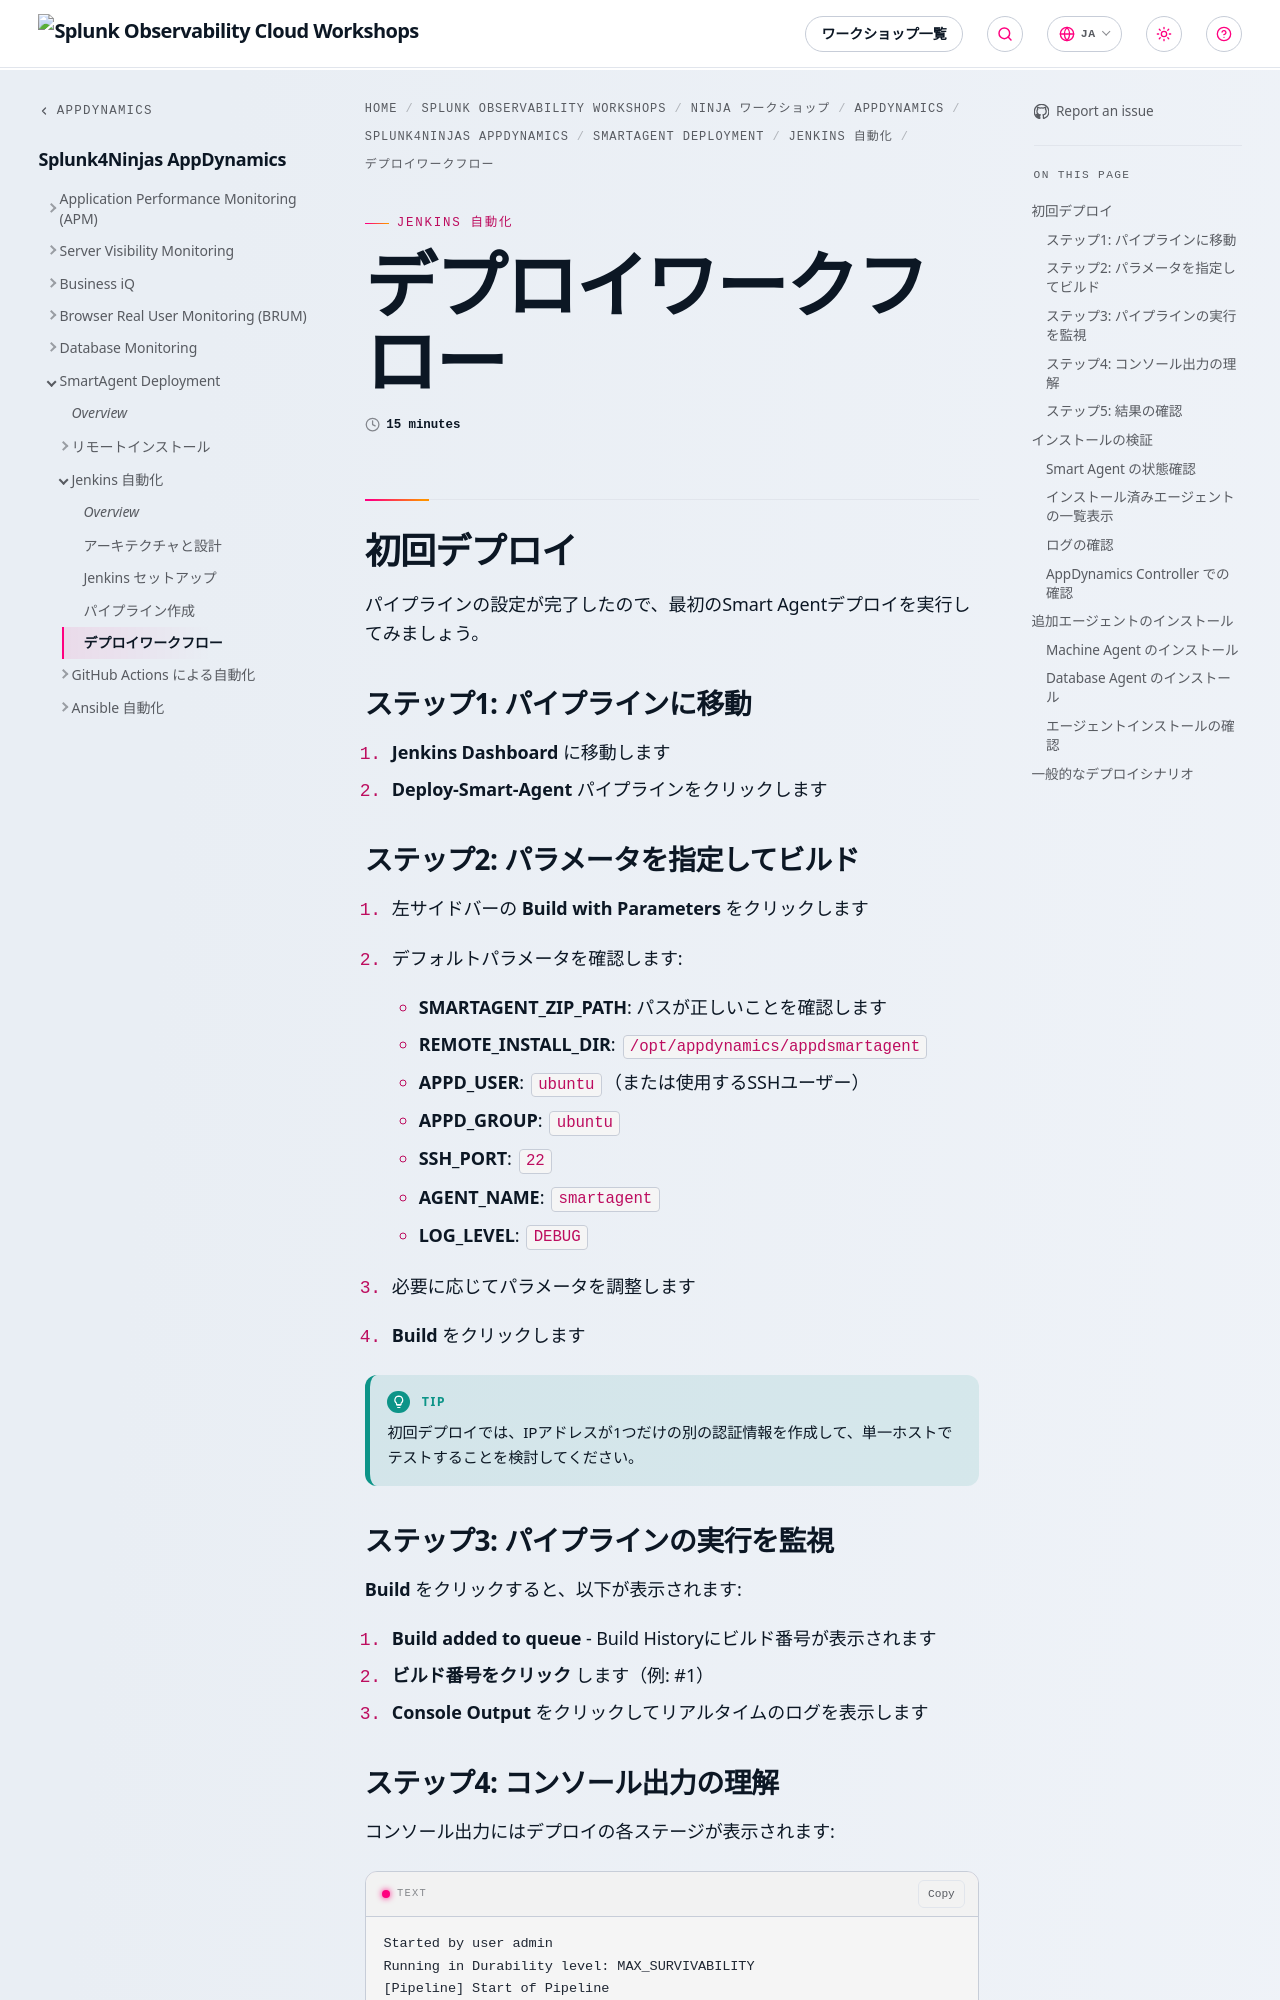

repository: splunk/observability-workshop · page: ja/ninja-workshops/appdynamics/1-appd-workshop/6-smartagent/2-jenkins-automation/4-deployment-workflow/index.html · generator: mkdocs

---
title: デプロイワークフロー
weight: 4
time: 15 minutes
---

## 初回デプロイ

パイプラインの設定が完了したので、最初のSmart Agentデプロイを実行してみましょう。

### ステップ1: パイプラインに移動

1. **Jenkins Dashboard** に移動します
2. **Deploy-Smart-Agent** パイプラインをクリックします

### ステップ2: パラメータを指定してビルド

1. 左サイドバーの **Build with Parameters** をクリックします
2. デフォルトパラメータを確認します:
   - **SMARTAGENT_ZIP_PATH**: パスが正しいことを確認します
   - **REMOTE_INSTALL_DIR**: `/opt/appdynamics/appdsmartagent`
   - **APPD_USER**: `ubuntu`（または使用するSSHユーザー）
   - **APPD_GROUP**: `ubuntu`
   - **SSH_PORT**: `22`
   - **AGENT_NAME**: `smartagent`
   - **LOG_LEVEL**: `DEBUG`

3. 必要に応じてパラメータを調整します
4. **Build** をクリックします

{{% notice style="tip" %}}
初回デプロイでは、IPアドレスが1つだけの別の認証情報を作成して、単一ホストでテストすることを検討してください。
{{% /notice %}}

### ステップ3: パイプラインの実行を監視

**Build** をクリックすると、以下が表示されます:

1. **Build added to queue** - Build Historyにビルド番号が表示されます
2. **ビルド番号をクリック** します（例: #1）
3. **Console Output** をクリックしてリアルタイムのログを表示します
